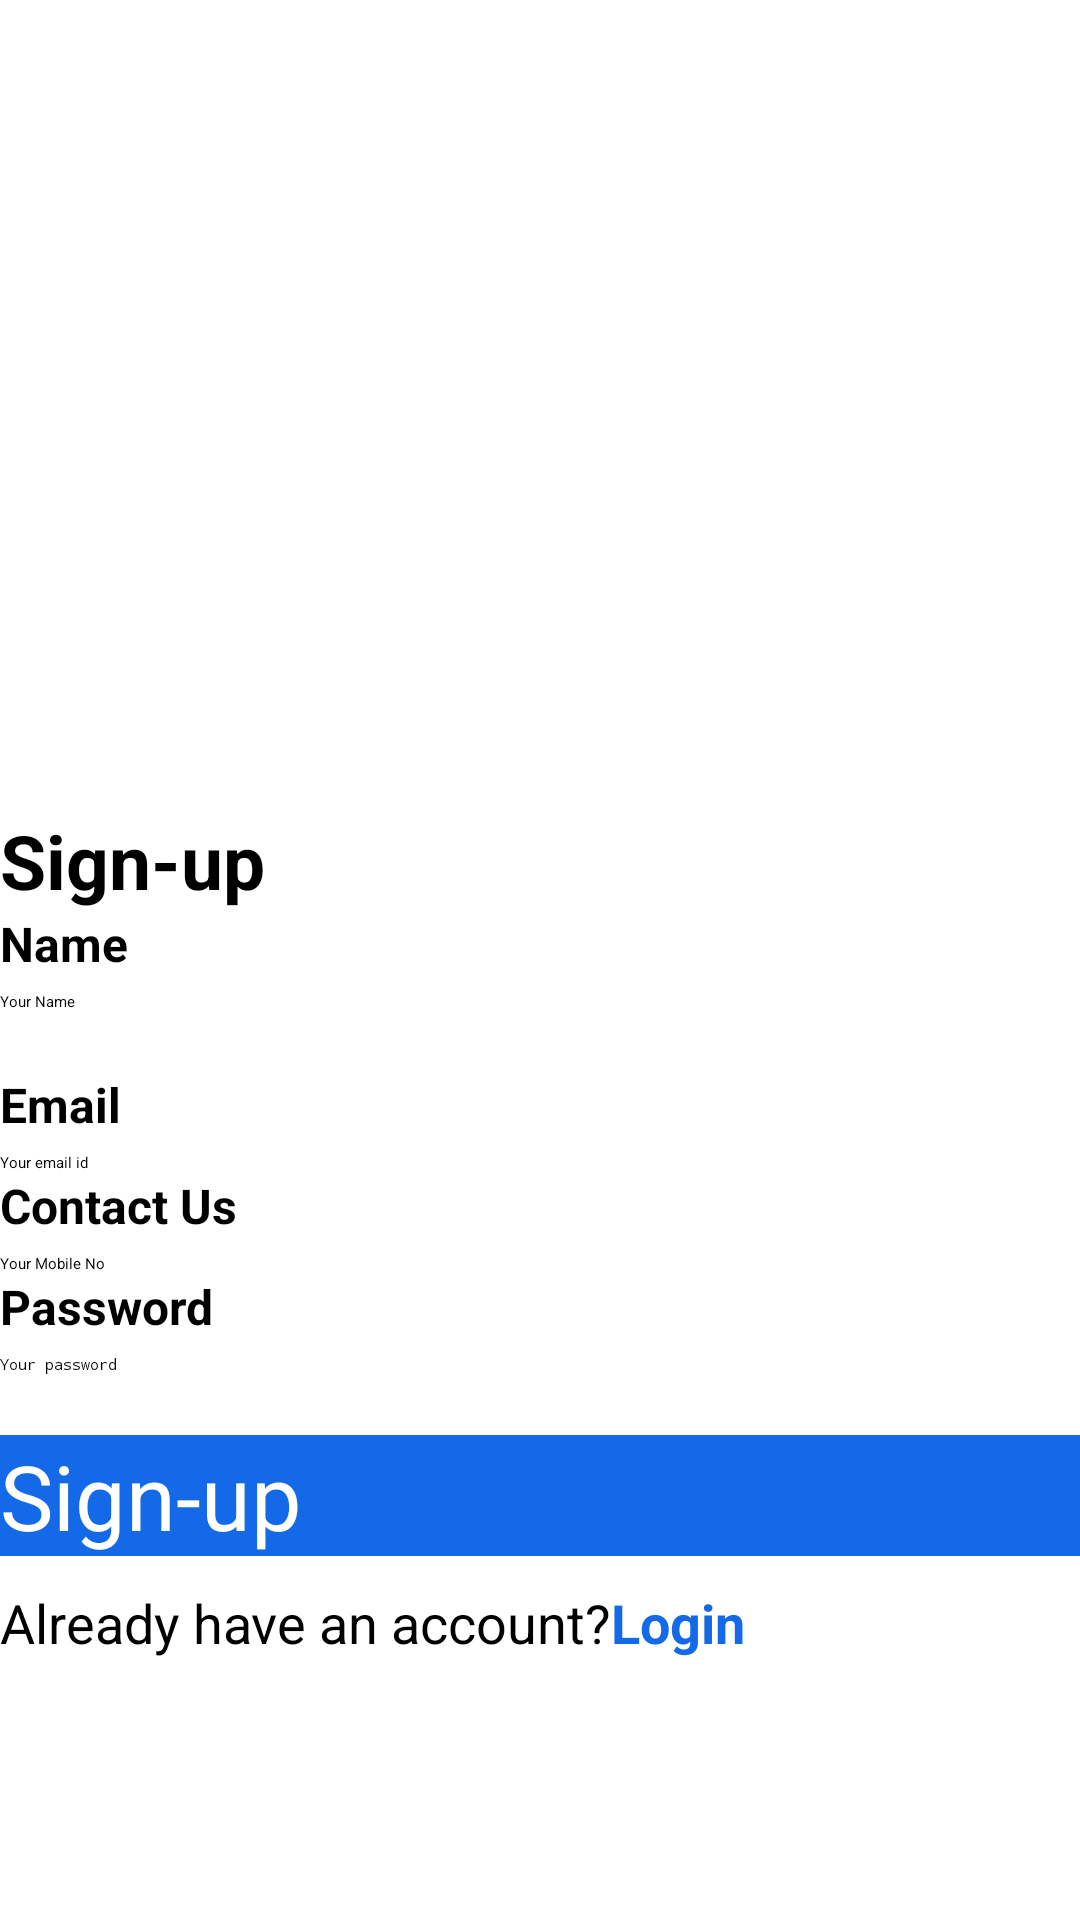

Layout XML and referenced resources for this Android screen:
<!-- AndroidManifest.xml: application theme Theme.Zoom_app -->
<!-- res/layout/activity_signup_screen.xml -->
<?xml version="1.0" encoding="utf-8"?>
<LinearLayout xmlns:android="http://schemas.android.com/apk/res/android"
    xmlns:app="http://schemas.android.com/apk/res-auto"
    xmlns:tools="http://schemas.android.com/tools"
    android:layout_width="match_parent"
    android:layout_height="match_parent"
    android:orientation="vertical"
    tools:context=".MainActivity">

    <ImageView
        android:layout_width="match_parent"
        android:layout_height="250dp"
        android:src="@drawable/gfd_copy"
        android:scaleType="fitXY"
        />
    <ScrollView
        android:layout_width="match_parent"
        android:layout_height="match_parent">

        <LinearLayout
            android:layout_width="match_parent"
            android:layout_height="wrap_content"
            android:orientation="vertical"
            android:paddingTop="20dp">

            <TextView
                android:layout_width="133dp"
                android:layout_height="match_parent"
                android:text="Sign-up"
                android:textSize="25dp"
                android:textStyle="bold" />

            <TextView
                android:layout_width="wrap_content"
                android:layout_height="wrap_content"
                android:text="Name"
                android:textColor="@color/black"
                android:textStyle="bold"
                android:textSize="16dp"
                />
            <EditText
                android:layout_width="match_parent"
                android:layout_height="wrap_content"
                android:hint="Your Name"
                android:inputType="textPersonName"
                android:layout_marginTop="5dp"/>

            <TextView
                android:layout_width="wrap_content"
                android:layout_height="wrap_content"
                android:text="Email"
                android:textStyle="bold"
                android:textSize="16dp"
                android:textColor="@color/black"
                android:layout_marginTop="20dp"

                />
            <EditText
                android:layout_width="match_parent"
                android:layout_height="wrap_content"
                android:hint="Your email id"
                android:inputType="textEmailAddress"
                android:layout_marginTop="5dp"

                />
            <TextView
                android:layout_width="wrap_content"
                android:layout_height="wrap_content"
                android:text="Contact Us"
                android:textColor="@color/black"
                android:textStyle="bold"
                android:textSize="16dp"
                />
            <EditText
                android:layout_width="match_parent"
                android:layout_height="wrap_content"
                android:hint="Your Mobile No"
                android:inputType="textPersonName"
                android:layout_marginTop="5dp"

                />
            <TextView
                android:layout_width="wrap_content"
                android:layout_height="wrap_content"
                android:text="Password"
                android:textColor="@color/black"
                android:textStyle="bold"
                android:textSize="16dp"
                />
            <EditText
                android:layout_width="match_parent"
                android:layout_height="wrap_content"
                android:hint="Your password"
                android:inputType="textPassword"
                android:layout_marginTop="5dp"
                />
                />
            <androidx.appcompat.widget.AppCompatButton
                android:layout_width="match_parent"
                android:layout_height="wrap_content"
                android:text="Sign-up"
                android:layout_marginTop="20dp"
                android:textSize="30dp"
                android:background="@color/wave"
                android:textColor="@color/white"
                android:textAllCaps="false"
                />

                <LinearLayout
                    android:layout_width="wrap_content"
                    android:layout_height="wrap_content"
                    android:layout_gravity="left"
                    android:layout_marginTop="10dp"
                    android:orientation="horizontal">

                    <TextView
                        android:layout_width="wrap_content"
                        android:layout_height="wrap_content"
                        android:text="Already have an account?"
                        android:textSize="18dp" />

                    <Button
                        android:id="@+id/gotologin"
                        android:layout_width="wrap_content"
                        android:layout_height="wrap_content"
                        android:text="Login"
                        android:background=""
                        android:textColor="#1369E8"
                        android:textSize="18dp"
                        android:textStyle="bold" />
                </LinearLayout>
        </LinearLayout>
    </ScrollView>

</LinearLayout>
<!-- resources referenced by this layout -->
<resources>
  <color name="black">#FF000000</color>
  <color name="wave">#1369E8</color>
  <color name="white">#FFFFFFFF</color>
</resources>
